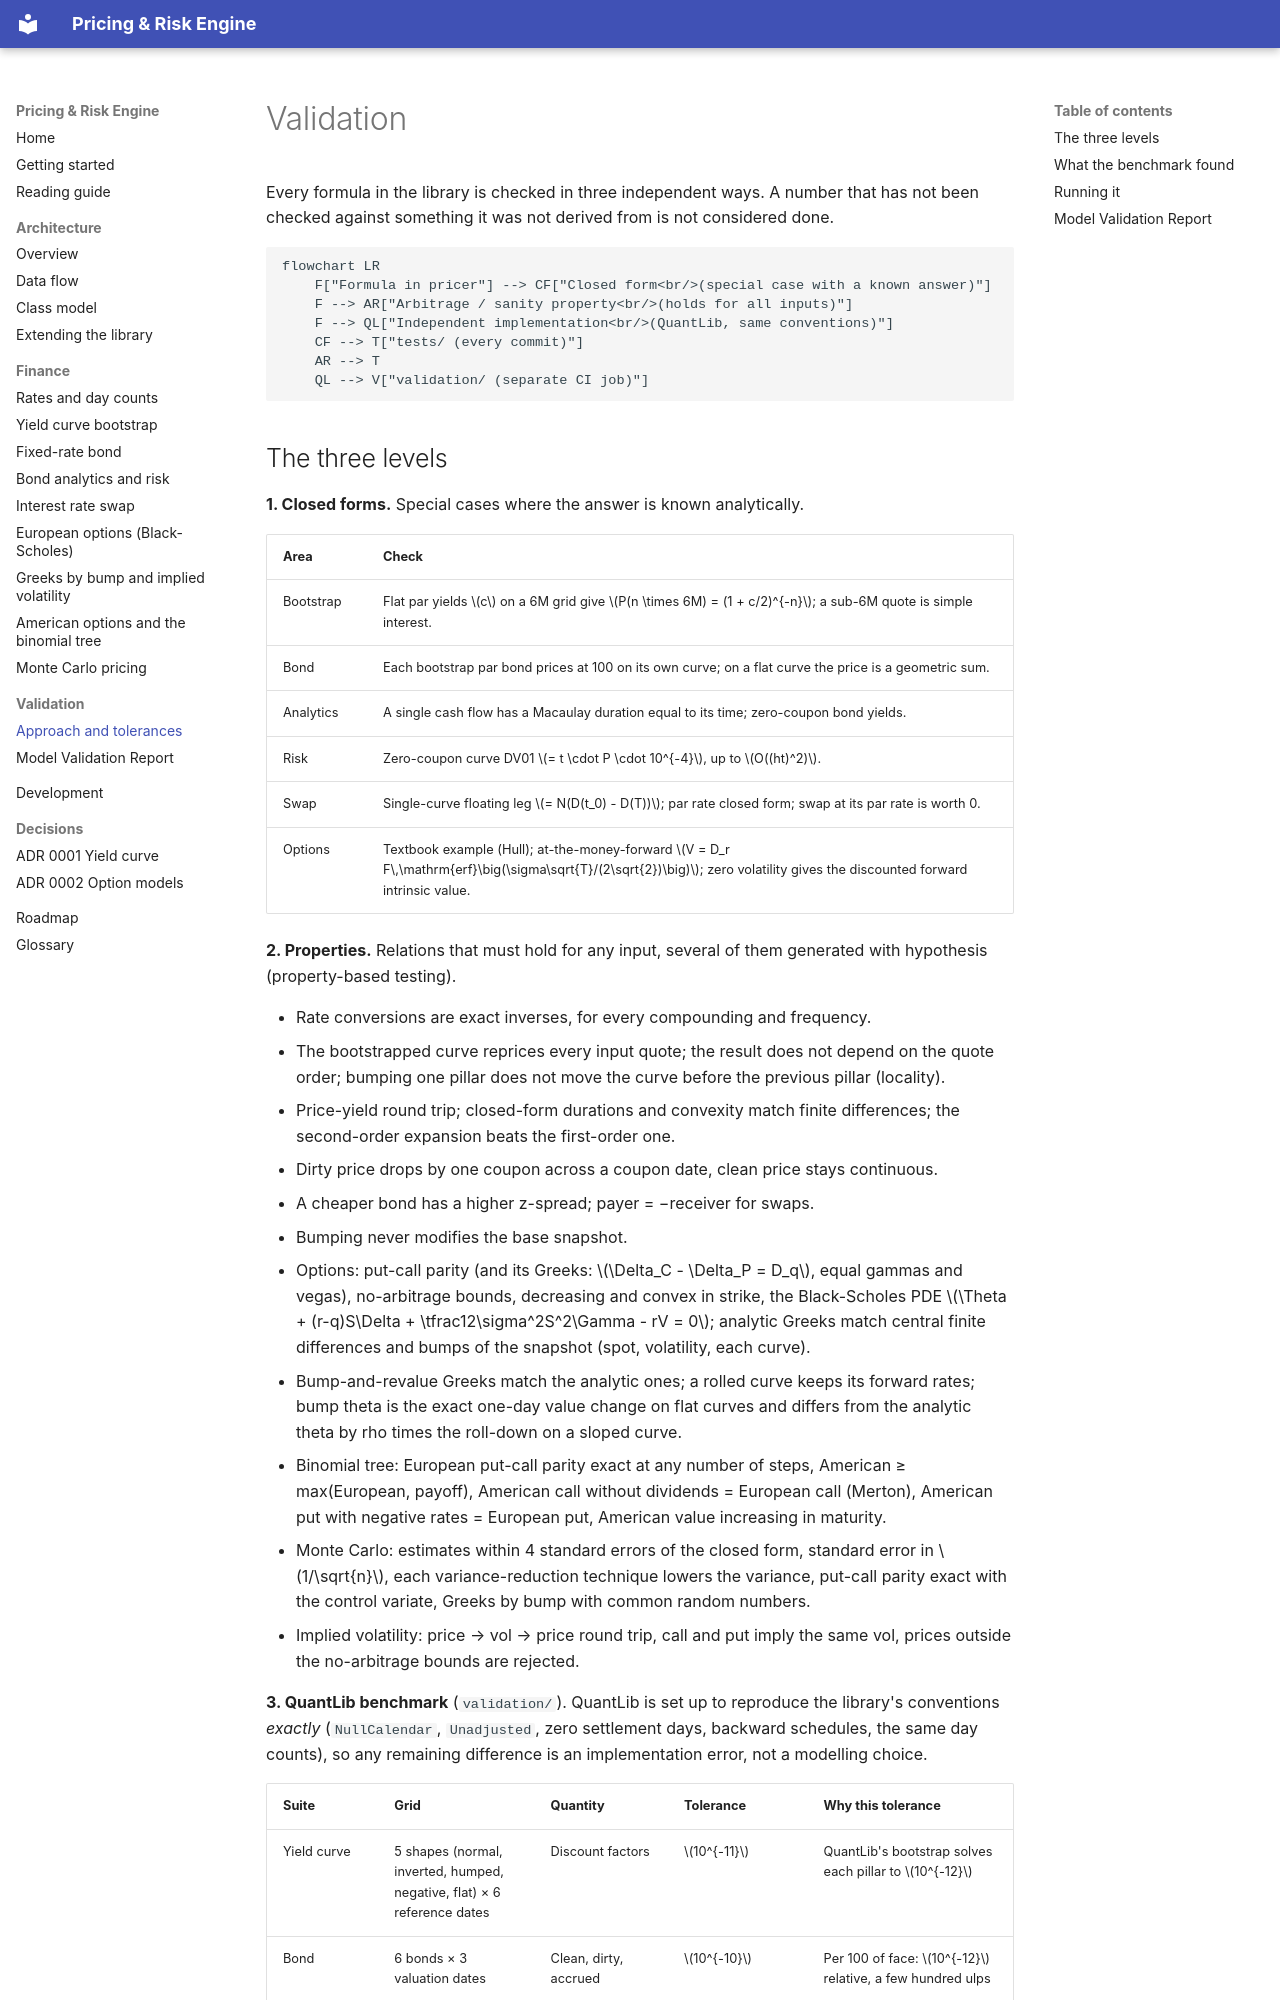

repository: Djewiet/pricing-risk-engine · page: validation/index.html · generator: mkdocs

# Validation

Every formula in the library is checked in three independent ways. A number that has not
been checked against something it was not derived from is not considered done.

```mermaid
flowchart LR
    F["Formula in pricer"] --> CF["Closed form<br/>(special case with a known answer)"]
    F --> AR["Arbitrage / sanity property<br/>(holds for all inputs)"]
    F --> QL["Independent implementation<br/>(QuantLib, same conventions)"]
    CF --> T["tests/ (every commit)"]
    AR --> T
    QL --> V["validation/ (separate CI job)"]
```
